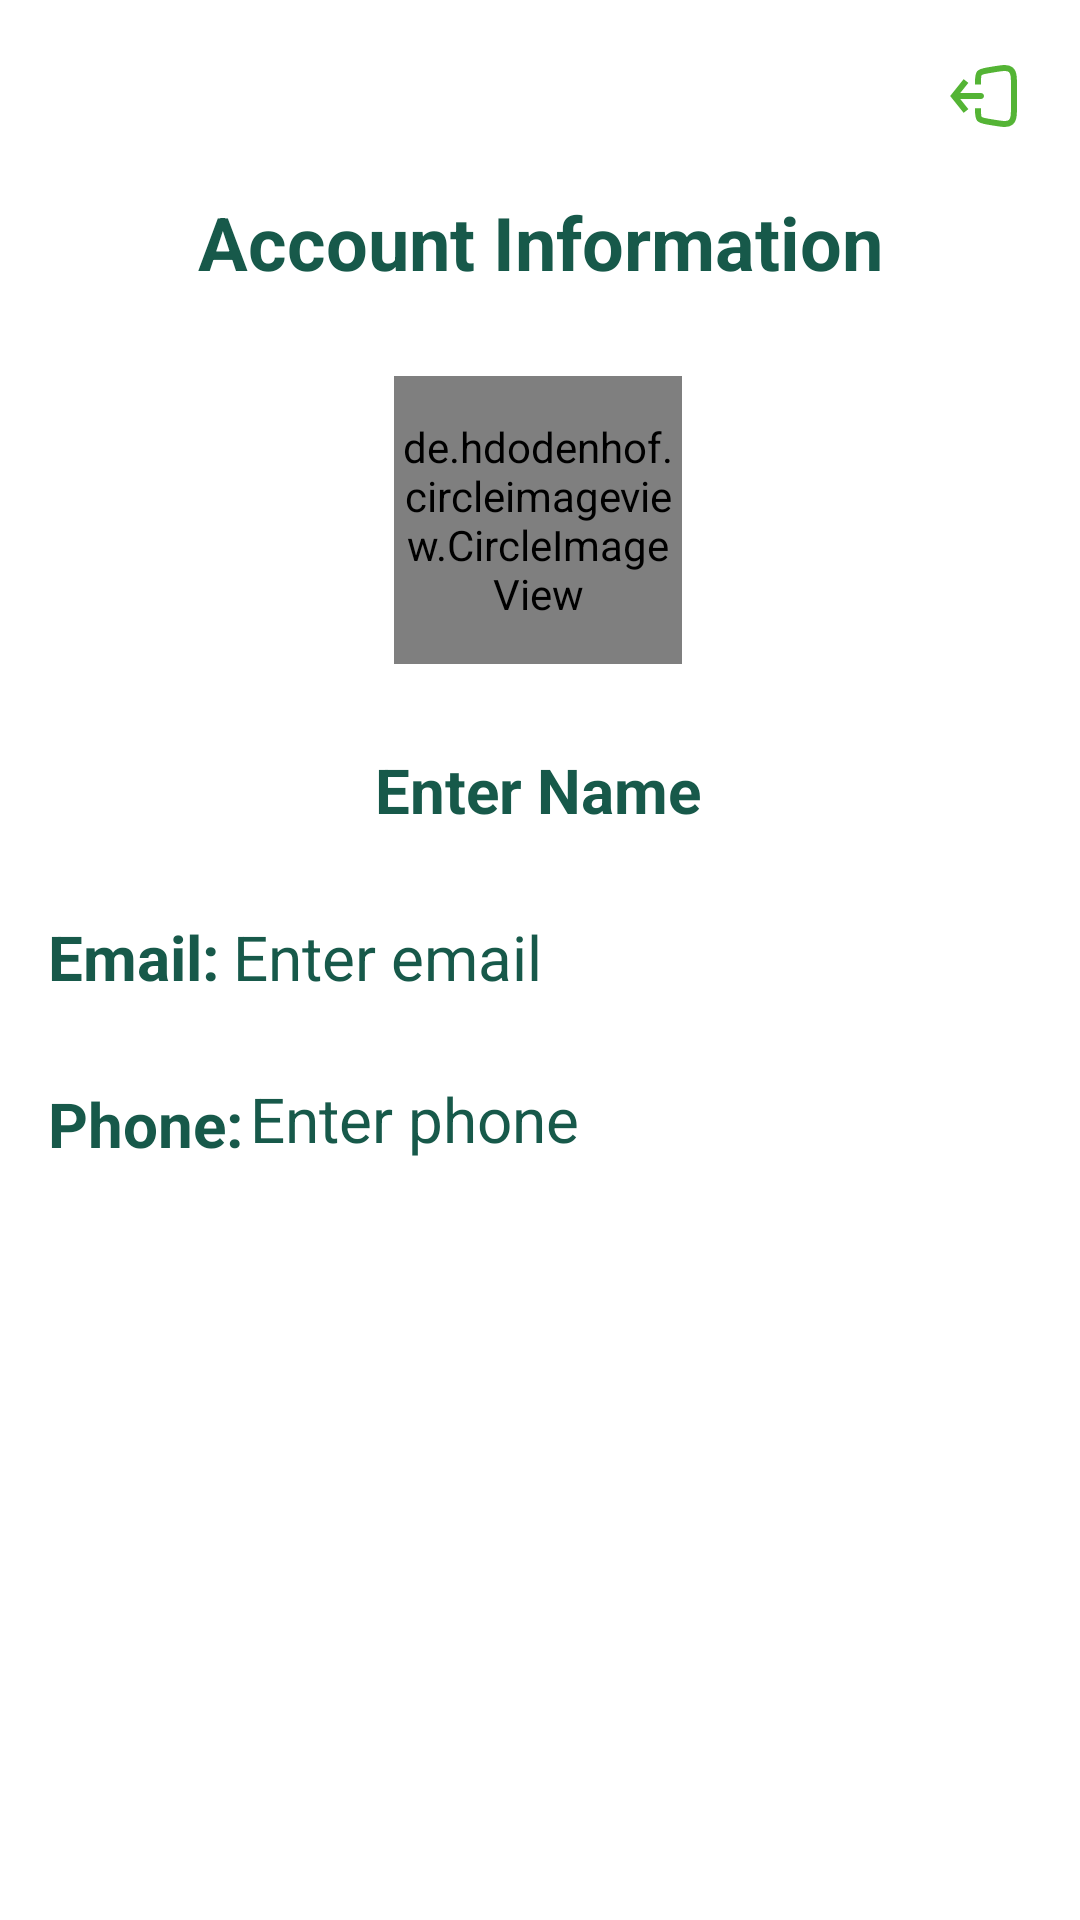

This screen was rendered from an Android layout file. Write that file and the resources it references.
<!-- AndroidManifest.xml: application theme Theme.FreshCard -->
<!-- res/layout/fragment_profile.xml -->
<?xml version="1.0" encoding="utf-8"?>
<FrameLayout xmlns:android="http://schemas.android.com/apk/res/android"
    xmlns:tools="http://schemas.android.com/tools"
    android:layout_width="match_parent"
    xmlns:app="http://schemas.android.com/apk/res-auto"
    android:id="@+id/fragment_container"
    android:layout_height="match_parent"
    tools:context=".fragments.ProfileFragment">

    
    <ScrollView
        android:layout_width="match_parent"
        android:layout_height="wrap_content"
        app:layout_constraintTop_toTopOf="parent">

        <androidx.constraintlayout.widget.ConstraintLayout
            android:layout_width="match_parent"
            android:layout_height="match_parent"
            android:paddingBottom="40dp">

            <ImageButton
                android:id="@+id/btnLogOut"
                android:layout_width="wrap_content"
                android:layout_height="wrap_content"
                app:layout_constraintTop_toTopOf="parent"
                app:layout_constraintRight_toRightOf="parent"
                android:layout_marginTop="20dp"
                android:layout_marginRight="20dp"
                android:src="@drawable/sign_out_squre"
                android:backgroundTint="@color/white"
                android:background="@color/white"
                />

            <TextView
                android:id="@+id/textView8"
                android:layout_width="wrap_content"
                android:layout_height="wrap_content"
                android:layout_marginTop="20dp"
                android:gravity="center"
                android:text="Account Information"
                android:textColor="@color/strongGreen"
                android:textSize="12pt"
                android:textStyle="bold"
                app:layout_constraintEnd_toEndOf="parent"
                app:layout_constraintStart_toStartOf="parent"
                app:layout_constraintTop_toBottomOf="@id/btnLogOut" />

            <de.hdodenhof.circleimageview.CircleImageView
                android:id="@+id/avatar"
                android:layout_width="96dp"
                android:layout_height="96dp"
                android:layout_alignParentTop="true"
                android:layout_centerHorizontal="true"
                android:layout_marginTop="28dp"
                android:src="@drawable/user"
                app:civ_border_color="@color/mediumGreen"
                app:civ_border_width="2dp"
                app:layout_constraintEnd_toEndOf="parent"
                app:layout_constraintHorizontal_bias="0.498"
                app:layout_constraintStart_toStartOf="parent"
                app:layout_constraintTop_toBottomOf="@+id/textView8" />


            <TextView
                android:id="@+id/textName"
                android:layout_width="wrap_content"
                android:layout_height="wrap_content"
                android:layout_marginTop="28dp"
                android:text="Enter Name"
                android:textColor="@color/strongGreen"
                android:textSize="10pt"
                android:textStyle="bold"
                app:layout_constraintEnd_toEndOf="parent"
                app:layout_constraintHorizontal_bias="0.498"
                app:layout_constraintStart_toStartOf="parent"
                app:layout_constraintTop_toBottomOf="@+id/avatar" />

            <TextView
                android:id="@+id/textView10"
                android:layout_width="72dp"
                android:layout_height="35dp"
                android:layout_marginStart="16dp"
                android:layout_marginTop="28dp"
                android:text="Phone:"
                android:textColor="@color/strongGreen"
                android:textSize="10pt"
                android:textStyle="bold"
                app:layout_constraintStart_toStartOf="parent"
                app:layout_constraintTop_toBottomOf="@+id/textView9" />

            <TextView
                android:id="@+id/textPhone"
                android:layout_width="280dp"
                android:layout_height="31dp"
                android:layout_marginTop="23dp"
                android:gravity="left"
                android:text="Enter phone"
                android:textColor="@color/strongGreen"
                android:textSize="10pt"
                app:layout_constraintEnd_toEndOf="parent"
                app:layout_constraintHorizontal_bias="0.604"
                app:layout_constraintStart_toEndOf="@+id/textView10"
                app:layout_constraintTop_toBottomOf="@+id/textEmail" />


            <TextView
                android:id="@+id/textView9"
                android:layout_width="wrap_content"
                android:layout_height="wrap_content"
                android:layout_marginStart="16dp"
                android:layout_marginTop="28dp"
                android:text="Email:"
                android:textColor="@color/strongGreen"
                android:textSize="10pt"
                android:textStyle="bold"
                app:layout_constraintStart_toStartOf="parent"
                app:layout_constraintTop_toBottomOf="@+id/textName" />

            <TextView
                android:id="@+id/textEmail"
                android:layout_width="280dp"
                android:layout_height="31dp"
                android:layout_marginTop="28dp"
                android:gravity="left"
                android:text="Enter email"
                android:textColor="@color/strongGreen"
                android:textSize="10pt"
                app:layout_constraintEnd_toEndOf="parent"
                app:layout_constraintHorizontal_bias="0.666"
                app:layout_constraintStart_toEndOf="@+id/textView9"
                app:layout_constraintTop_toBottomOf="@+id/textName" />

            <Button
                android:id="@+id/btn_edit"
                android:layout_width="20dp"
                android:layout_height="20dp"
                android:background="@drawable/baseline"
                android:gravity="center"
                android:textColor="@color/strongGreen"
                app:layout_constraintBottom_toBottomOf="@+id/avatar"
                app:layout_constraintEnd_toEndOf="parent"
                app:layout_constraintHorizontal_bias="0.647"
                app:layout_constraintStart_toStartOf="parent"
                app:layout_constraintTop_toTopOf="@+id/avatar"
                app:layout_constraintVertical_bias="0.0" />


        </androidx.constraintlayout.widget.ConstraintLayout>
    </ScrollView>

</FrameLayout>
<!-- resources referenced by this layout -->
<resources>
  <color name="mediumGreen">#54B435</color>
  <color name="strongGreen">#17594A</color>
  <color name="white">#FFFFFFFF</color>
  <!-- drawable sign_out_squre (drawable) -->
  <vector xmlns:android="http://schemas.android.com/apk/res/android"
      android:width="24dp"
      android:height="24dp"
      android:viewportWidth="24"
      android:viewportHeight="24">
    <path
        android:pathData="M2,12L1.219,11.375L0.719,12L1.219,12.625L2,12ZM11,13C11.552,13 12,12.552 12,12C12,11.448 11.552,11 11,11V13ZM5.219,6.375L1.219,11.375L2.781,12.625L6.781,7.625L5.219,6.375ZM1.219,12.625L5.219,17.625L6.781,16.375L2.781,11.375L1.219,12.625ZM2,13H11V11H2V13Z"
        android:fillColor="#54B435"/>
    <path
        android:pathData="M10,8.132V7.389C10,5.77 10,4.961 10.474,4.402C10.948,3.842 11.746,3.709 13.342,3.443L15.014,3.164C18.257,2.624 19.878,2.354 20.939,3.252C22,4.151 22,5.795 22,9.083V14.917C22,18.205 22,19.849 20.939,20.748C19.878,21.646 18.257,21.376 15.014,20.836L13.342,20.557C11.746,20.291 10.948,20.158 10.474,19.598C10,19.039 10,18.23 10,16.611V16.066"
        android:strokeWidth="2"
        android:fillColor="#00000000"
        android:strokeColor="#54B435"/>
  </vector>
  <!-- drawable user (drawable) -->
  <vector xmlns:android="http://schemas.android.com/apk/res/android"
      android:width="24dp"
      android:height="24dp"
      android:viewportWidth="24"
      android:viewportHeight="24">
    <path
        android:pathData="M19.727,20.447C19.272,19.171 18.267,18.044 16.87,17.24C15.473,16.436 13.761,16 12,16C10.239,16 8.527,16.436 7.13,17.24C5.733,18.044 4.728,19.171 4.273,20.447"
        android:strokeWidth="2"
        android:fillColor="#00000000"
        android:strokeColor="#B0B0B0"
        android:strokeLineCap="round"/>
    <path
        android:pathData="M12,8m-4,0a4,4 0,1 1,8 0a4,4 0,1 1,-8 0"
        android:strokeWidth="2"
        android:fillColor="#00000000"
        android:strokeColor="#B0B0B0"
        android:strokeLineCap="round"/>
  </vector>
  <style name="Theme.FreshCard" parent="Theme.MaterialComponents.DayNight.NoActionBar">
          <item name="colorPrimary">#54B435</item>
          <item name="colorPrimaryVariant">#0F9D58</item>
          <item name="colorOnPrimary">#000</item>
      </style>
</resources>
